Photos from the image-classification dataset "images" in the GitHub repository shabazpatel/wbc-classification. Its 4 classes are: eosinophil, lymphocyte, monocyte, neutrophil.

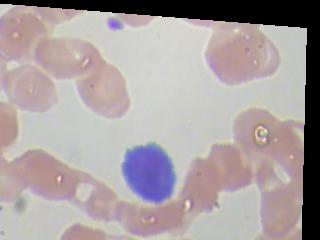
Label: lymphocyte

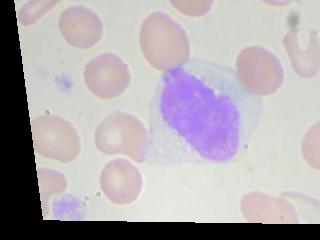
Label: monocyte

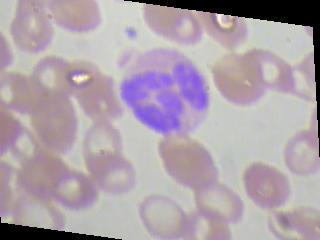
Label: neutrophil

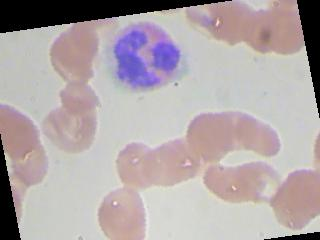
Label: eosinophil

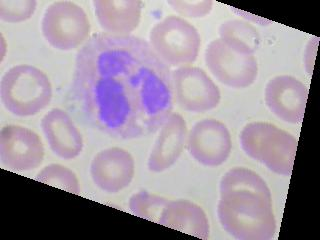
Label: neutrophil

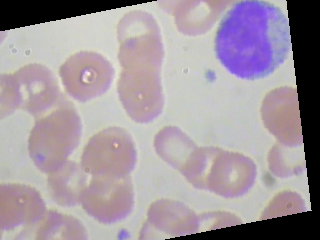
Label: lymphocyte
